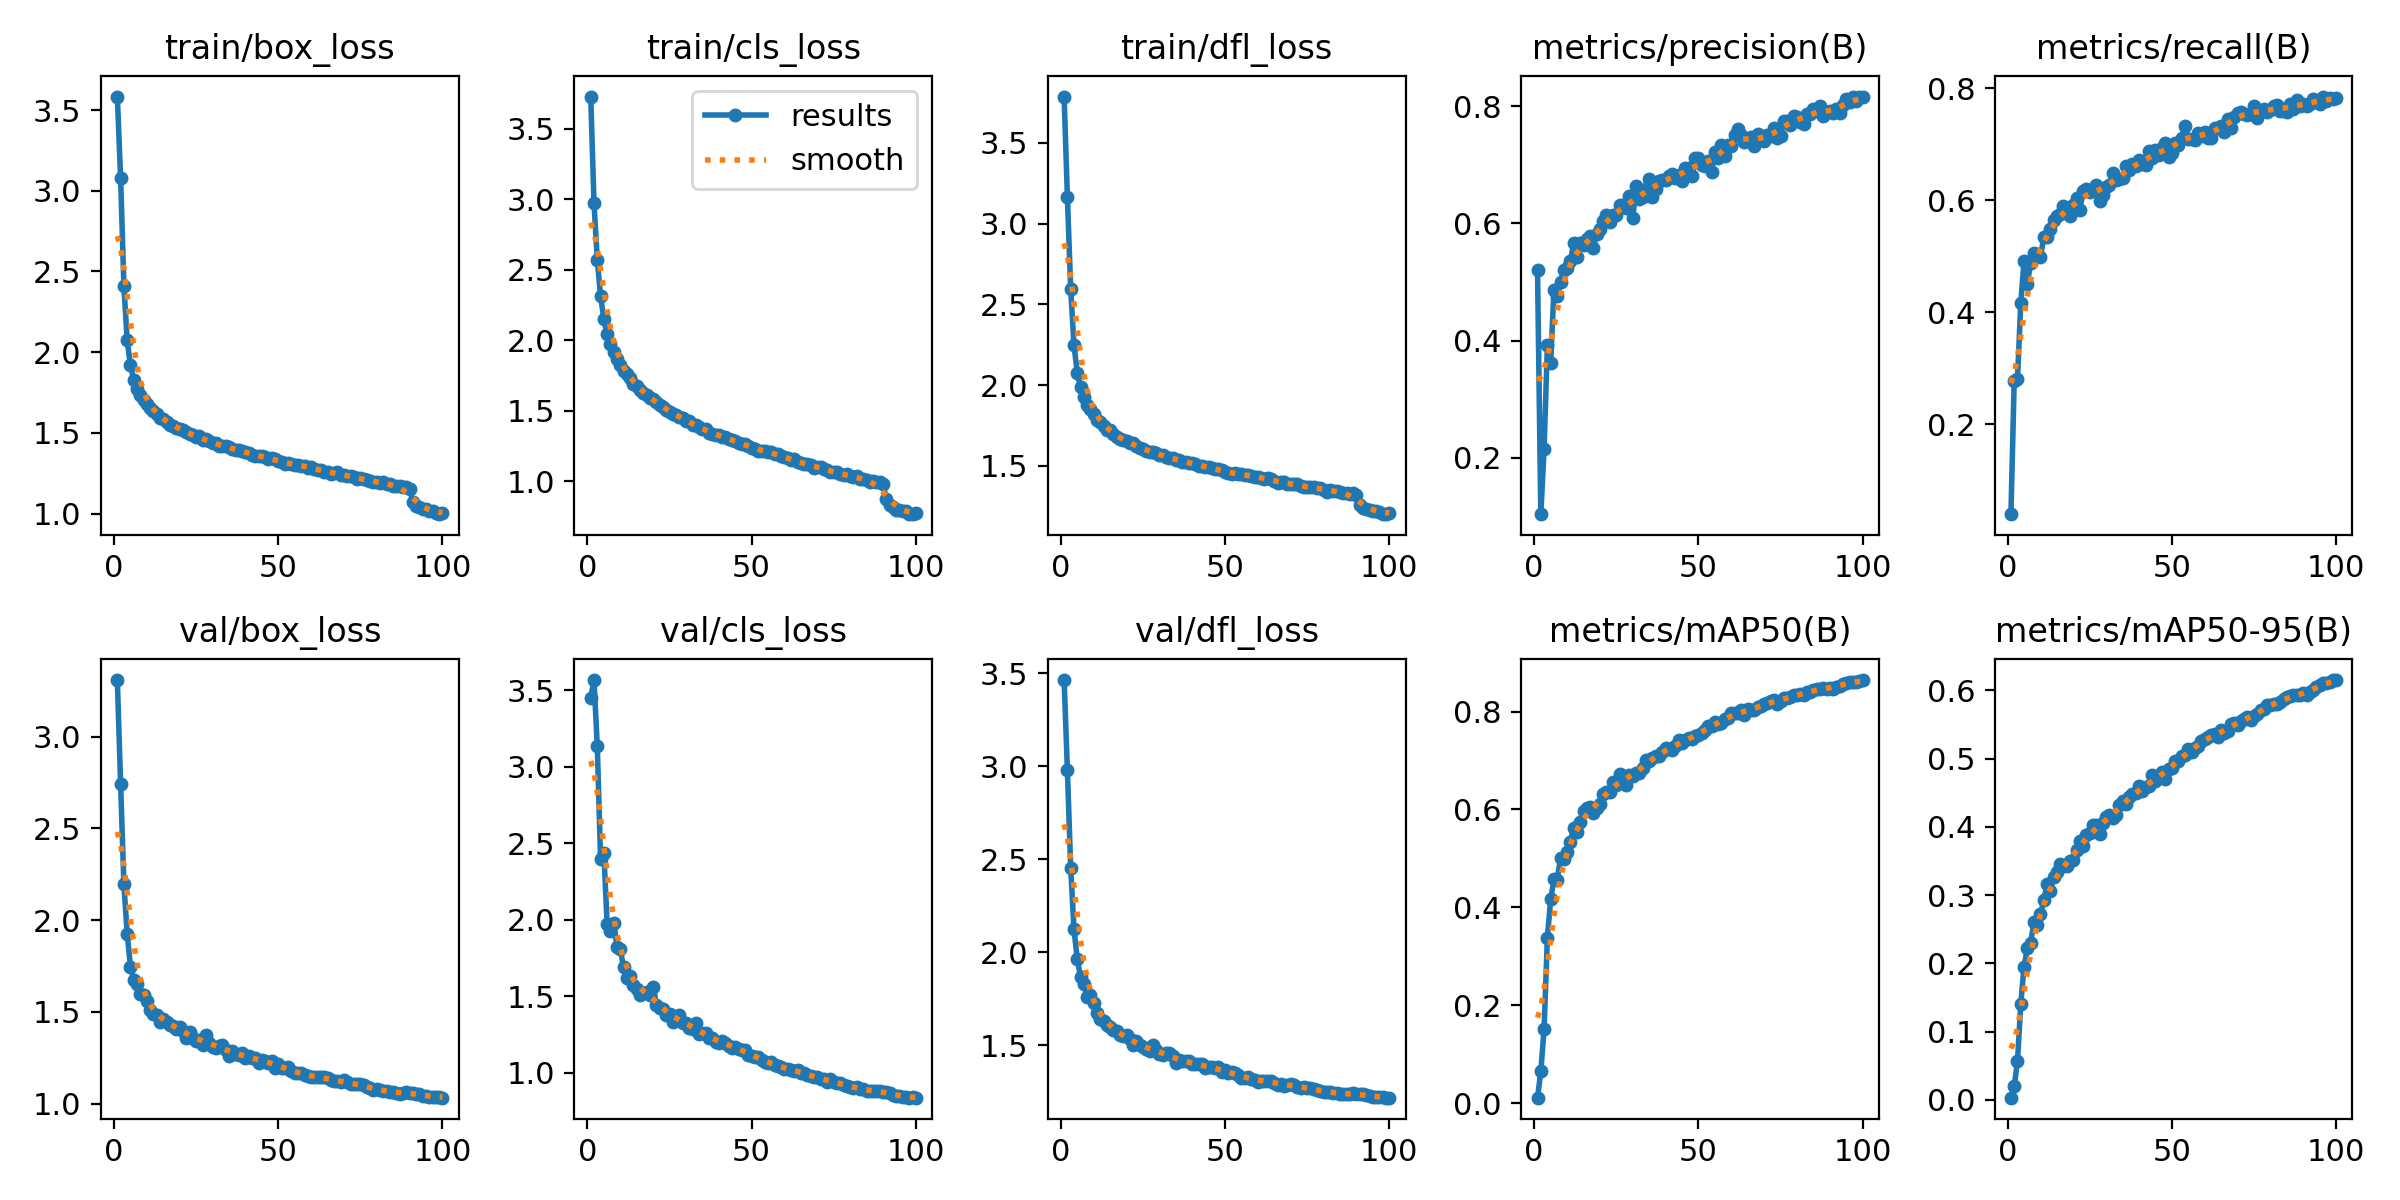

The data file committed next to this chart (first rows):
epoch, train/box_loss, train/cls_loss, train/dfl_loss, metrics/precision(B), metrics/recall(B), metrics/mAP50(B), metrics/mAP50-95(B), val/box_loss, val/cls_loss, val/dfl_loss, lr/pg0, lr/pg1, lr/pg2
1, 3.584, 3.728, 3.787, 0.5199, 0.03959, 0.01112, 0.00325, 3.309, 3.45, 3.463, 0.07018, 0.003314, 0.003314
2, 3.08, 2.971, 3.162, 0.1041, 0.2782, 0.06495, 0.0201, 2.744, 3.566, 2.977, 0.04011, 0.006581, 0.006581
3, 2.41, 2.568, 2.595, 0.2154, 0.2802, 0.1512, 0.05676, 2.195, 3.132, 2.453, 0.00998, 0.009783, 0.009783
4, 2.074, 2.313, 2.248, 0.3921, 0.4168, 0.3383, 0.1409, 1.926, 2.396, 2.124, 0.009703, 0.009703, 0.009703
5, 1.917, 2.15, 2.076, 0.3614, 0.4923, 0.4162, 0.1953, 1.748, 2.432, 1.964, 0.009703, 0.009703, 0.009703
6, 1.829, 2.04, 1.986, 0.4872, 0.4514, 0.4568, 0.2221, 1.675, 1.972, 1.867, 0.009604, 0.009604, 0.009604
7, 1.774, 1.973, 1.924, 0.4767, 0.4882, 0.4567, 0.2295, 1.654, 1.923, 1.829, 0.009505, 0.009505, 0.009505
8, 1.735, 1.917, 1.875, 0.4997, 0.5058, 0.5001, 0.2609, 1.6, 1.978, 1.76, 0.009406, 0.009406, 0.009406
9, 1.704, 1.869, 1.853, 0.521, 0.5045, 0.4994, 0.2559, 1.595, 1.823, 1.77, 0.009307, 0.009307, 0.009307
10, 1.677, 1.821, 1.82, 0.5244, 0.4983, 0.5132, 0.2717, 1.56, 1.809, 1.727, 0.009208, 0.009208, 0.009208
11, 1.651, 1.78, 1.783, 0.5353, 0.5347, 0.5344, 0.2922, 1.512, 1.687, 1.674, 0.009109, 0.009109, 0.009109
12, 1.639, 1.763, 1.77, 0.5663, 0.5338, 0.5623, 0.3163, 1.491, 1.616, 1.643, 0.00901, 0.00901, 0.00901
13, 1.618, 1.734, 1.746, 0.543, 0.5484, 0.5532, 0.3067, 1.484, 1.634, 1.631, 0.008911, 0.008911, 0.008911
14, 1.593, 1.69, 1.725, 0.5665, 0.5651, 0.5744, 0.3265, 1.446, 1.572, 1.608, 0.008812, 0.008812, 0.008812
15, 1.588, 1.677, 1.725, 0.5632, 0.5727, 0.5978, 0.3336, 1.464, 1.548, 1.601, 0.008713, 0.008713, 0.008713
16, 1.566, 1.644, 1.696, 0.5729, 0.5764, 0.6025, 0.3451, 1.447, 1.51, 1.583, 0.008614, 0.008614, 0.008614
17, 1.548, 1.623, 1.679, 0.5784, 0.59, 0.605, 0.3432, 1.43, 1.52, 1.577, 0.008515, 0.008515, 0.008515
18, 1.542, 1.607, 1.667, 0.5579, 0.5837, 0.5932, 0.3423, 1.422, 1.527, 1.555, 0.008416, 0.008416, 0.008416
19, 1.531, 1.589, 1.658, 0.5815, 0.5711, 0.6019, 0.3494, 1.409, 1.507, 1.552, 0.008317, 0.008317, 0.008317
20, 1.526, 1.584, 1.654, 0.5902, 0.592, 0.6106, 0.352, 1.419, 1.562, 1.557, 0.008218, 0.008218, 0.008218
21, 1.52, 1.558, 1.64, 0.604, 0.6042, 0.6312, 0.3664, 1.399, 1.444, 1.534, 0.008119, 0.008119, 0.008119
22, 1.508, 1.54, 1.64, 0.6148, 0.5826, 0.6351, 0.3789, 1.358, 1.422, 1.5, 0.00802, 0.00802, 0.00802
23, 1.491, 1.522, 1.622, 0.6018, 0.6174, 0.6349, 0.3714, 1.39, 1.417, 1.521, 0.007921, 0.007921, 0.007921
24, 1.485, 1.508, 1.613, 0.6144, 0.6204, 0.6555, 0.3886, 1.361, 1.378, 1.501, 0.007822, 0.007822, 0.007822
25, 1.472, 1.492, 1.603, 0.6147, 0.6155, 0.6495, 0.3906, 1.343, 1.384, 1.49, 0.007723, 0.007723, 0.007723
26, 1.478, 1.479, 1.593, 0.6307, 0.6189, 0.6717, 0.4031, 1.348, 1.334, 1.478, 0.007624, 0.007624, 0.007624
27, 1.458, 1.467, 1.587, 0.6316, 0.628, 0.6616, 0.4031, 1.32, 1.354, 1.468, 0.007525, 0.007525, 0.007525
28, 1.462, 1.457, 1.589, 0.6266, 0.5985, 0.6498, 0.3894, 1.375, 1.376, 1.504, 0.007426, 0.007426, 0.007426
29, 1.449, 1.445, 1.581, 0.647, 0.61, 0.6705, 0.406, 1.33, 1.325, 1.473, 0.007327, 0.007327, 0.007327
30, 1.437, 1.426, 1.568, 0.6092, 0.623, 0.6677, 0.4138, 1.31, 1.327, 1.456, 0.007228, 0.007228, 0.007228
31, 1.435, 1.426, 1.567, 0.6636, 0.6267, 0.675, 0.4172, 1.305, 1.295, 1.45, 0.007129, 0.007129, 0.007129
32, 1.418, 1.396, 1.558, 0.6424, 0.6482, 0.6754, 0.4132, 1.313, 1.288, 1.459, 0.00703, 0.00703, 0.00703
33, 1.417, 1.397, 1.549, 0.645, 0.6365, 0.684, 0.417, 1.321, 1.325, 1.459, 0.006931, 0.006931, 0.006931
34, 1.417, 1.384, 1.551, 0.6586, 0.6384, 0.7, 0.4319, 1.294, 1.252, 1.44, 0.006832, 0.006832, 0.006832
35, 1.411, 1.369, 1.538, 0.6758, 0.6397, 0.6991, 0.4379, 1.263, 1.257, 1.404, 0.006733, 0.006733, 0.006733
36, 1.401, 1.366, 1.536, 0.6445, 0.6617, 0.7049, 0.4342, 1.288, 1.262, 1.423, 0.006634, 0.006634, 0.006634
37, 1.394, 1.339, 1.526, 0.6594, 0.6545, 0.7092, 0.4431, 1.269, 1.226, 1.417, 0.006535, 0.006535, 0.006535
38, 1.394, 1.337, 1.523, 0.6717, 0.6646, 0.7091, 0.4476, 1.267, 1.228, 1.415, 0.006436, 0.006436, 0.006436
39, 1.386, 1.329, 1.519, 0.6745, 0.6606, 0.718, 0.4494, 1.275, 1.202, 1.413, 0.006337, 0.006337, 0.006337
40, 1.379, 1.33, 1.518, 0.6737, 0.6723, 0.7265, 0.4597, 1.25, 1.196, 1.399, 0.006238, 0.006238, 0.006238
41, 1.377, 1.316, 1.514, 0.6806, 0.6649, 0.7224, 0.4531, 1.259, 1.209, 1.399, 0.006139, 0.006139, 0.006139
42, 1.364, 1.311, 1.502, 0.6844, 0.6628, 0.7221, 0.458, 1.251, 1.197, 1.4, 0.00604, 0.00604, 0.00604
43, 1.359, 1.298, 1.5, 0.6773, 0.6877, 0.7296, 0.4602, 1.25, 1.174, 1.399, 0.005941, 0.005941, 0.005941
44, 1.358, 1.29, 1.492, 0.6819, 0.6749, 0.7408, 0.4753, 1.224, 1.16, 1.377, 0.005842, 0.005842, 0.005842
45, 1.356, 1.286, 1.492, 0.6721, 0.69, 0.7367, 0.467, 1.24, 1.171, 1.385, 0.005743, 0.005743, 0.005743
46, 1.349, 1.268, 1.488, 0.6952, 0.681, 0.7409, 0.4752, 1.235, 1.157, 1.381, 0.005644, 0.005644, 0.005644
47, 1.338, 1.264, 1.478, 0.6947, 0.6925, 0.7462, 0.4798, 1.223, 1.15, 1.377, 0.005545, 0.005545, 0.005545
48, 1.343, 1.266, 1.481, 0.6806, 0.7025, 0.7438, 0.4706, 1.233, 1.151, 1.384, 0.005446, 0.005446, 0.005446
49, 1.337, 1.249, 1.477, 0.7124, 0.6766, 0.7498, 0.4854, 1.197, 1.118, 1.357, 0.005347, 0.005347, 0.005347
50, 1.327, 1.237, 1.46, 0.7115, 0.6844, 0.7523, 0.4868, 1.216, 1.112, 1.365, 0.005248, 0.005248, 0.005248
51, 1.318, 1.228, 1.456, 0.6996, 0.7019, 0.7562, 0.4964, 1.196, 1.104, 1.349, 0.005149, 0.005149, 0.005149
52, 1.306, 1.214, 1.453, 0.6975, 0.6991, 0.7618, 0.4961, 1.195, 1.101, 1.357, 0.00505, 0.00505, 0.00505
53, 1.313, 1.217, 1.453, 0.7065, 0.7111, 0.7705, 0.5041, 1.199, 1.081, 1.349, 0.004951, 0.004951, 0.004951
54, 1.306, 1.215, 1.45, 0.6876, 0.7328, 0.7697, 0.5058, 1.176, 1.073, 1.338, 0.004852, 0.004852, 0.004852
55, 1.304, 1.208, 1.449, 0.7219, 0.7095, 0.778, 0.5136, 1.165, 1.062, 1.327, 0.004753, 0.004753, 0.004753
56, 1.304, 1.204, 1.445, 0.7116, 0.7095, 0.775, 0.5098, 1.17, 1.072, 1.326, 0.004654, 0.004654, 0.004654
57, 1.296, 1.192, 1.442, 0.7331, 0.7072, 0.7765, 0.5152, 1.168, 1.048, 1.329, 0.004555, 0.004555, 0.004555
58, 1.297, 1.19, 1.44, 0.7159, 0.7197, 0.784, 0.5185, 1.158, 1.042, 1.321, 0.004456, 0.004456, 0.004456
59, 1.285, 1.179, 1.433, 0.7339, 0.7143, 0.7875, 0.5259, 1.152, 1.036, 1.314, 0.004357, 0.004357, 0.004357
60, 1.289, 1.17, 1.431, 0.7321, 0.7228, 0.7968, 0.5294, 1.147, 1.027, 1.305, 0.004258, 0.004258, 0.004258
... 40 more rows
